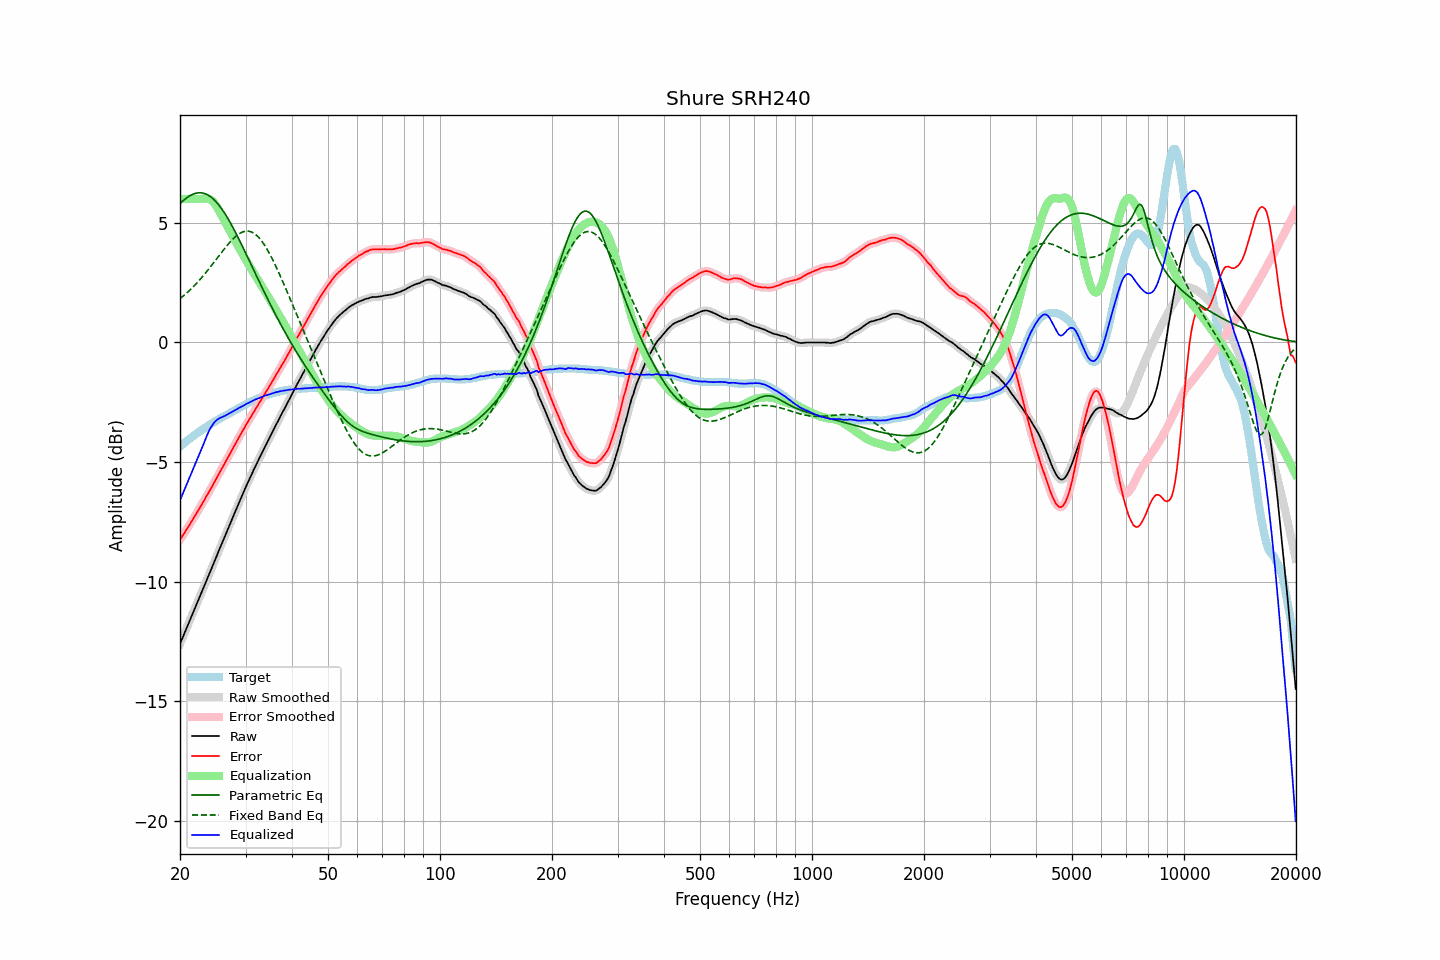

Data behind this chart, as committed beside it:
frequency, raw, error, smoothed, error_smoothed, equalization, parametric_eq, fixed_band_eq, equalized_raw, equalized_smoothed, target
20.00, -12.60, -8.25, -12.60, -8.25, 6.00, 5.81, 1.83, -6.60, -6.60, -4.35
20.20, -12.44, -8.15, -12.44, -8.14, 6.00, 5.87, 1.88, -6.44, -6.44, -4.29
20.40, -12.28, -8.04, -12.28, -8.04, 6.00, 5.93, 1.94, -6.28, -6.28, -4.24
20.61, -12.12, -7.94, -12.12, -7.93, 6.00, 5.99, 2.00, -6.12, -6.12, -4.19
20.81, -11.96, -7.83, -11.96, -7.83, 6.00, 6.04, 2.06, -5.96, -5.96, -4.13
21.02, -11.80, -7.73, -11.80, -7.72, 6.00, 6.09, 2.12, -5.80, -5.80, -4.07
21.23, -11.64, -7.62, -11.64, -7.62, 6.00, 6.13, 2.18, -5.64, -5.64, -4.02
21.44, -11.48, -7.50, -11.48, -7.51, 6.00, 6.16, 2.25, -5.48, -5.48, -3.97
21.66, -11.32, -7.40, -11.32, -7.40, 6.00, 6.20, 2.31, -5.32, -5.32, -3.92
21.87, -11.16, -7.28, -11.16, -7.29, 6.00, 6.22, 2.38, -5.16, -5.16, -3.87
22.09, -11.00, -7.17, -11.00, -7.17, 6.00, 6.24, 2.45, -5.00, -5.00, -3.82
22.31, -10.84, -7.06, -10.84, -7.06, 6.00, 6.25, 2.52, -4.84, -4.84, -3.77
22.54, -10.68, -6.95, -10.68, -6.95, 6.00, 6.26, 2.60, -4.68, -4.68, -3.73
22.76, -10.52, -6.84, -10.52, -6.84, 6.00, 6.26, 2.67, -4.52, -4.52, -3.68
22.99, -10.36, -6.72, -10.36, -6.72, 6.01, 6.25, 2.75, -4.35, -4.35, -3.64
23.22, -10.20, -6.61, -10.20, -6.60, 6.02, 6.23, 2.83, -4.18, -4.18, -3.59
23.45, -10.03, -6.48, -10.03, -6.48, 6.02, 6.21, 2.91, -4.00, -4.01, -3.55
23.69, -9.87, -6.37, -9.87, -6.36, 6.02, 6.18, 3.00, -3.85, -3.85, -3.50
23.92, -9.71, -6.24, -9.71, -6.25, 6.00, 6.14, 3.08, -3.70, -3.71, -3.46
24.16, -9.55, -6.13, -9.55, -6.13, 5.97, 6.09, 3.16, -3.58, -3.58, -3.41
24.40, -9.39, -6.01, -9.39, -6.01, 5.92, 6.04, 3.25, -3.47, -3.46, -3.37
24.65, -9.22, -5.89, -9.22, -5.89, 5.85, 5.98, 3.34, -3.37, -3.37, -3.33
24.89, -9.06, -5.76, -9.06, -5.76, 5.76, 5.91, 3.43, -3.29, -3.29, -3.29
25.14, -8.90, -5.64, -8.89, -5.64, 5.66, 5.84, 3.51, -3.24, -3.23, -3.25
25.39, -8.73, -5.51, -8.73, -5.52, 5.54, 5.76, 3.60, -3.18, -3.19, -3.21
25.65, -8.57, -5.40, -8.57, -5.40, 5.42, 5.67, 3.69, -3.15, -3.15, -3.17
25.91, -8.41, -5.28, -8.41, -5.28, 5.28, 5.58, 3.78, -3.13, -3.13, -3.13
26.16, -8.25, -5.15, -8.25, -5.15, 5.15, 5.48, 3.86, -3.09, -3.10, -3.09
26.43, -8.09, -5.03, -8.09, -5.03, 5.03, 5.38, 3.95, -3.06, -3.06, -3.06
26.69, -7.93, -4.91, -7.93, -4.91, 4.91, 5.27, 4.03, -3.02, -3.02, -3.02
26.96, -7.77, -4.79, -7.77, -4.78, 4.78, 5.16, 4.11, -2.99, -2.99, -2.98
27.23, -7.61, -4.66, -7.61, -4.66, 4.66, 5.04, 4.19, -2.95, -2.95, -2.95
27.50, -7.45, -4.54, -7.45, -4.54, 4.54, 4.92, 4.26, -2.92, -2.91, -2.91
27.77, -7.29, -4.41, -7.29, -4.41, 4.41, 4.80, 4.33, -2.88, -2.88, -2.87
28.05, -7.13, -4.29, -7.13, -4.29, 4.29, 4.67, 4.39, -2.84, -2.84, -2.84
28.33, -6.97, -4.17, -6.97, -4.17, 4.17, 4.54, 4.45, -2.80, -2.80, -2.80
28.62, -6.81, -4.05, -6.81, -4.05, 4.05, 4.41, 4.51, -2.77, -2.77, -2.76
28.90, -6.65, -3.93, -6.65, -3.93, 3.92, 4.27, 4.55, -2.72, -2.73, -2.72
29.19, -6.50, -3.81, -6.50, -3.81, 3.81, 4.13, 4.59, -2.69, -2.69, -2.69
29.48, -6.34, -3.69, -6.34, -3.69, 3.69, 4.00, 4.62, -2.65, -2.65, -2.65
29.78, -6.19, -3.58, -6.19, -3.57, 3.57, 3.86, 4.64, -2.62, -2.62, -2.61
30.08, -6.03, -3.45, -6.03, -3.45, 3.45, 3.72, 4.65, -2.58, -2.58, -2.58
30.38, -5.88, -3.34, -5.88, -3.34, 3.34, 3.58, 4.65, -2.54, -2.54, -2.54
30.68, -5.74, -3.23, -5.74, -3.23, 3.23, 3.43, 4.65, -2.51, -2.51, -2.51
30.99, -5.59, -3.12, -5.59, -3.12, 3.11, 3.29, 4.63, -2.48, -2.48, -2.47
31.30, -5.45, -3.01, -5.45, -3.00, 3.00, 3.15, 4.60, -2.45, -2.44, -2.44
31.61, -5.30, -2.89, -5.30, -2.89, 2.89, 3.01, 4.56, -2.41, -2.41, -2.41
31.93, -5.16, -2.78, -5.16, -2.78, 2.78, 2.86, 4.52, -2.38, -2.38, -2.38
32.24, -5.03, -2.67, -5.02, -2.67, 2.67, 2.72, 4.46, -2.36, -2.35, -2.35
32.57, -4.89, -2.57, -4.89, -2.57, 2.56, 2.58, 4.39, -2.33, -2.33, -2.32
32.89, -4.75, -2.46, -4.75, -2.46, 2.45, 2.44, 4.31, -2.30, -2.30, -2.29
33.22, -4.62, -2.35, -4.62, -2.35, 2.34, 2.30, 4.22, -2.28, -2.27, -2.27
33.55, -4.48, -2.23, -4.48, -2.23, 2.23, 2.16, 4.13, -2.24, -2.24, -2.24
33.89, -4.34, -2.12, -4.34, -2.12, 2.12, 2.02, 4.03, -2.22, -2.22, -2.22
34.23, -4.21, -2.01, -4.21, -2.01, 2.01, 1.89, 3.92, -2.20, -2.20, -2.20
34.57, -4.08, -1.91, -4.08, -1.90, 1.90, 1.75, 3.80, -2.18, -2.18, -2.17
34.92, -3.94, -1.79, -3.94, -1.79, 1.79, 1.62, 3.68, -2.16, -2.16, -2.15
35.27, -3.81, -1.68, -3.81, -1.68, 1.67, 1.48, 3.55, -2.14, -2.14, -2.13
35.62, -3.67, -1.56, -3.67, -1.56, 1.56, 1.35, 3.41, -2.11, -2.11, -2.11
35.97, -3.54, -1.44, -3.54, -1.44, 1.45, 1.22, 3.27, -2.09, -2.09, -2.09
... 635 more rows
